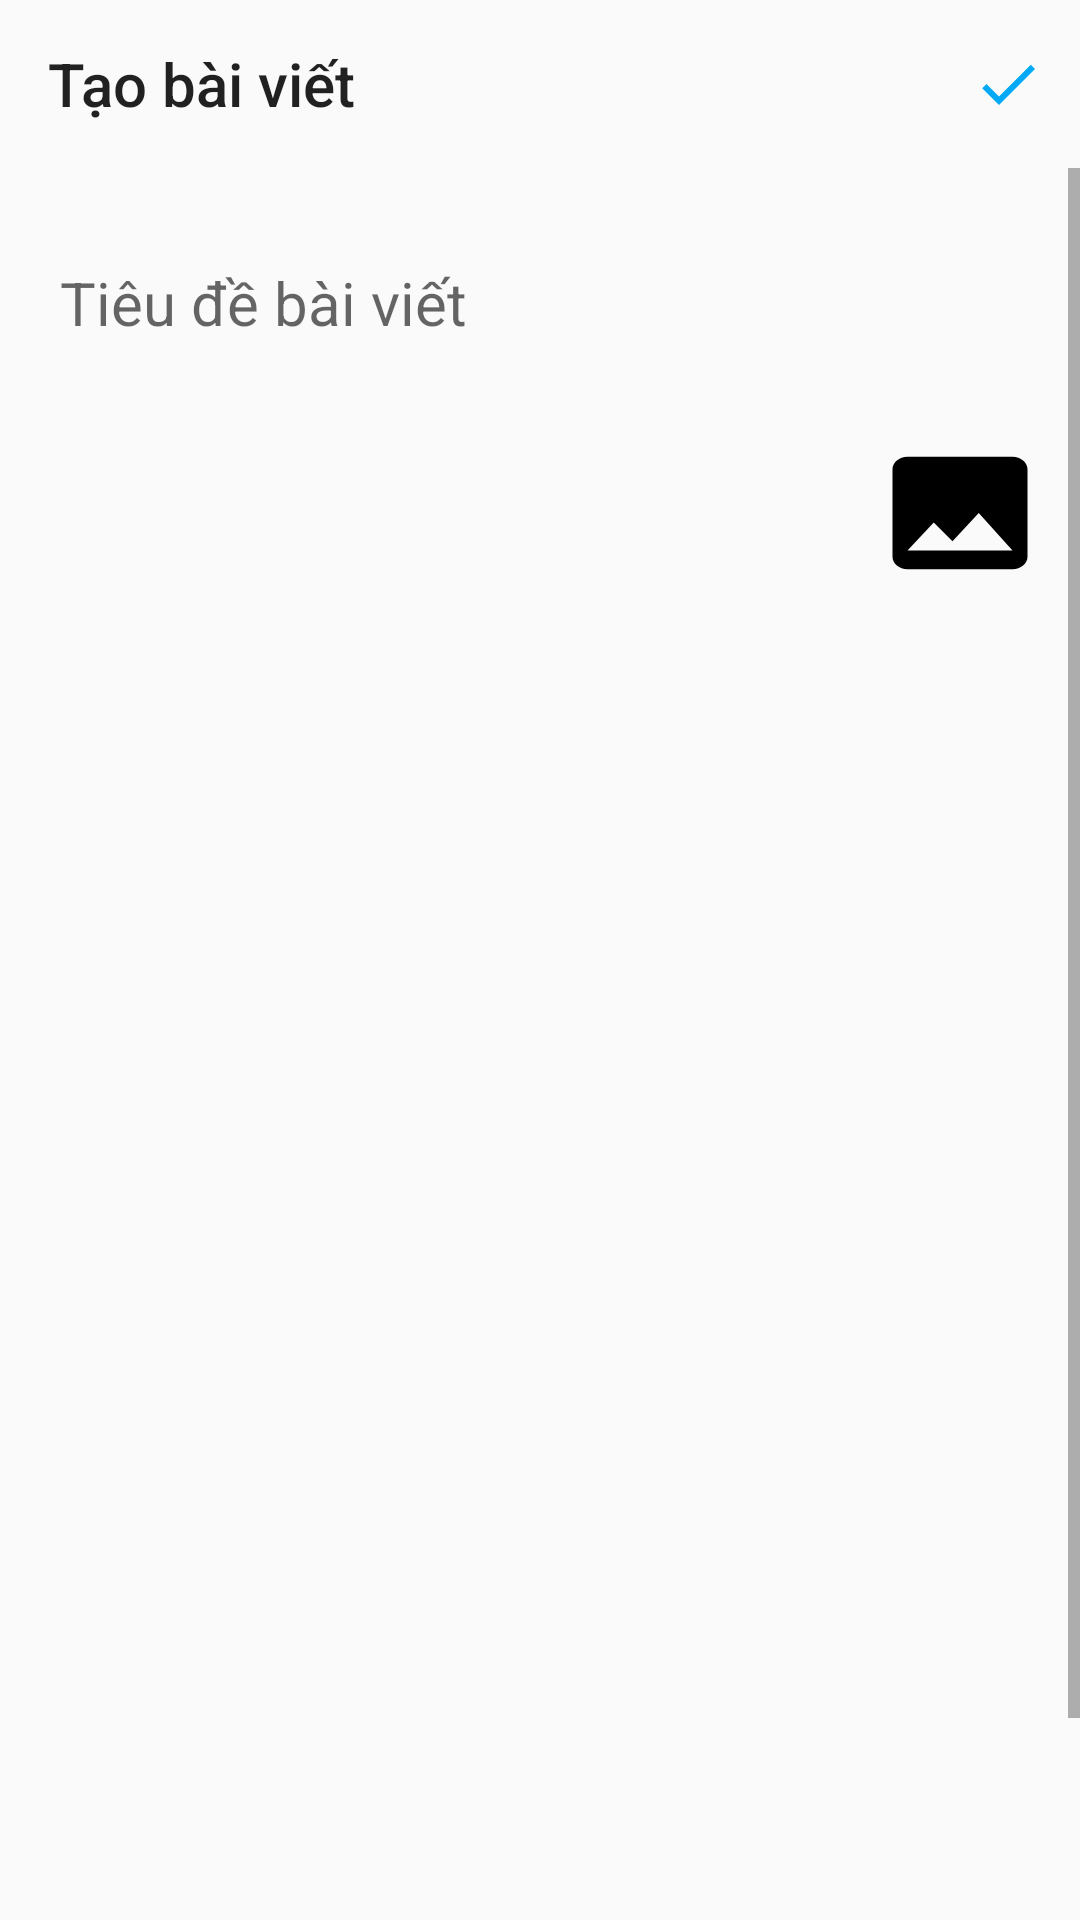

Produce the Android XML layout that renders to this screen, including the resource entries it uses.
<!-- AndroidManifest.xml: application theme Theme.Instagram01 -->
<!-- res/layout/activity_add_post.xml -->
<?xml version="1.0" encoding="utf-8"?>
<RelativeLayout xmlns:android="http://schemas.android.com/apk/res/android"
    xmlns:app="http://schemas.android.com/apk/res-auto"
    xmlns:tools="http://schemas.android.com/tools"
    android:layout_width="match_parent"
    android:layout_height="match_parent"
    tools:context=".activity.ActivityAddPost">
    <androidx.appcompat.widget.Toolbar
        android:id="@+id/toolbar"
        android:layout_width="match_parent"
        android:layout_height="wrap_content"
        android:layout_alignParentTop="true"
        app:navigationIcon="@drawable/ic_return"
        app:title="Tạo bài viết"
        app:menu="@menu/menu_appbar_edit_profile"
        />

    <ScrollView
        android:layout_width="match_parent"
        android:layout_height="match_parent"
        android:layout_below="@+id/toolbar"
        android:layout_alignParentBottom="true">
        <LinearLayout
            android:layout_width="match_parent"
            android:layout_height="match_parent"
            android:orientation="vertical">
            <EditText
                android:id="@+id/edt_title"
                android:layout_width="match_parent"
                android:layout_height="wrap_content"
                android:layout_marginStart="20dp"
                android:layout_marginTop="20dp"
                android:layout_marginEnd="20dp"
                android:layout_marginBottom="20dp"
                android:background="@android:color/transparent"
                android:hint="Tiêu đề bài viết"
                android:minHeight="50dp"
                android:maxHeight="300dp"
                android:maxLength="10"
                android:textSize="20dp" />

            <Button
                android:id="@+id/btn_addImage"
                android:layout_width="60dp"
                android:layout_height="wrap_content"
                android:layout_gravity="end"
                android:layout_marginEnd="10dp"
                android:background="@drawable/selector_btn_add_image" />

            <GridView
                android:id="@+id/gridView"
                android:layout_width="match_parent"
                android:layout_height="500dp"
                android:layout_marginTop="20dp"
                android:columnWidth="10dp"
                android:gravity="center"
                android:numColumns="2" />
        </LinearLayout>
    </ScrollView>
</RelativeLayout>
<!-- resources referenced by this layout -->
<resources>
  <!-- drawable selector_btn_add_image (drawable) -->
  <?xml version="1.0" encoding="utf-8"?>
  <selector xmlns:android="http://schemas.android.com/apk/res/android">
      <item
          android:state_focused="false"
          android:state_pressed="true">
          <vector android:height="50dp" android:tint="#696969"
              android:viewportHeight="24" android:viewportWidth="24"
              android:width="50dp" xmlns:android="http://schemas.android.com/apk/res/android">
              <path android:fillColor="@color/white" android:pathData="M21,19V5c0,-1.1 -0.9,-2 -2,-2H5c-1.1,0 -2,0.9 -2,2v14c0,1.1 0.9,2 2,2h14c1.1,0 2,-0.9 2,-2zM8.5,13.5l2.5,3.01L14.5,12l4.5,6H5l3.5,-4.5z"/>
          </vector>
      </item>
      <item>
          <vector android:height="50dp" android:tint="#000000"
              android:viewportHeight="24" android:viewportWidth="24"
              android:width="50dp" xmlns:android="http://schemas.android.com/apk/res/android">
              <path android:fillColor="@color/white" android:pathData="M21,19V5c0,-1.1 -0.9,-2 -2,-2H5c-1.1,0 -2,0.9 -2,2v14c0,1.1 0.9,2 2,2h14c1.1,0 2,-0.9 2,-2zM8.5,13.5l2.5,3.01L14.5,12l4.5,6H5l3.5,-4.5z"/>
          </vector>
      </item>
  
  </selector>
  <style name="Theme.Instagram01" parent="Theme.AppCompat.DayNight.NoActionBar">
          
          <item name="colorPrimary">@color/purple_500</item>
          <item name="colorPrimaryVariant">@color/purple_700</item>
          <item name="colorOnPrimary">@color/white</item>
          
          <item name="colorSecondary">@color/teal_200</item>
          <item name="colorSecondaryVariant">@color/teal_700</item>
          <item name="colorOnSecondary">@color/black</item>
          
          <item name="android:statusBarColor">?attr/colorPrimaryVariant</item>
          
      </style>
  <color name="white">#FFFFFFFF</color>
  <color name="purple_500">#FF6200EE</color>
  <color name="purple_700">#FF3700B3</color>
  <color name="teal_200">#FF03DAC5</color>
  <color name="teal_700">#FF018786</color>
  <color name="black">#000000</color>
</resources>
